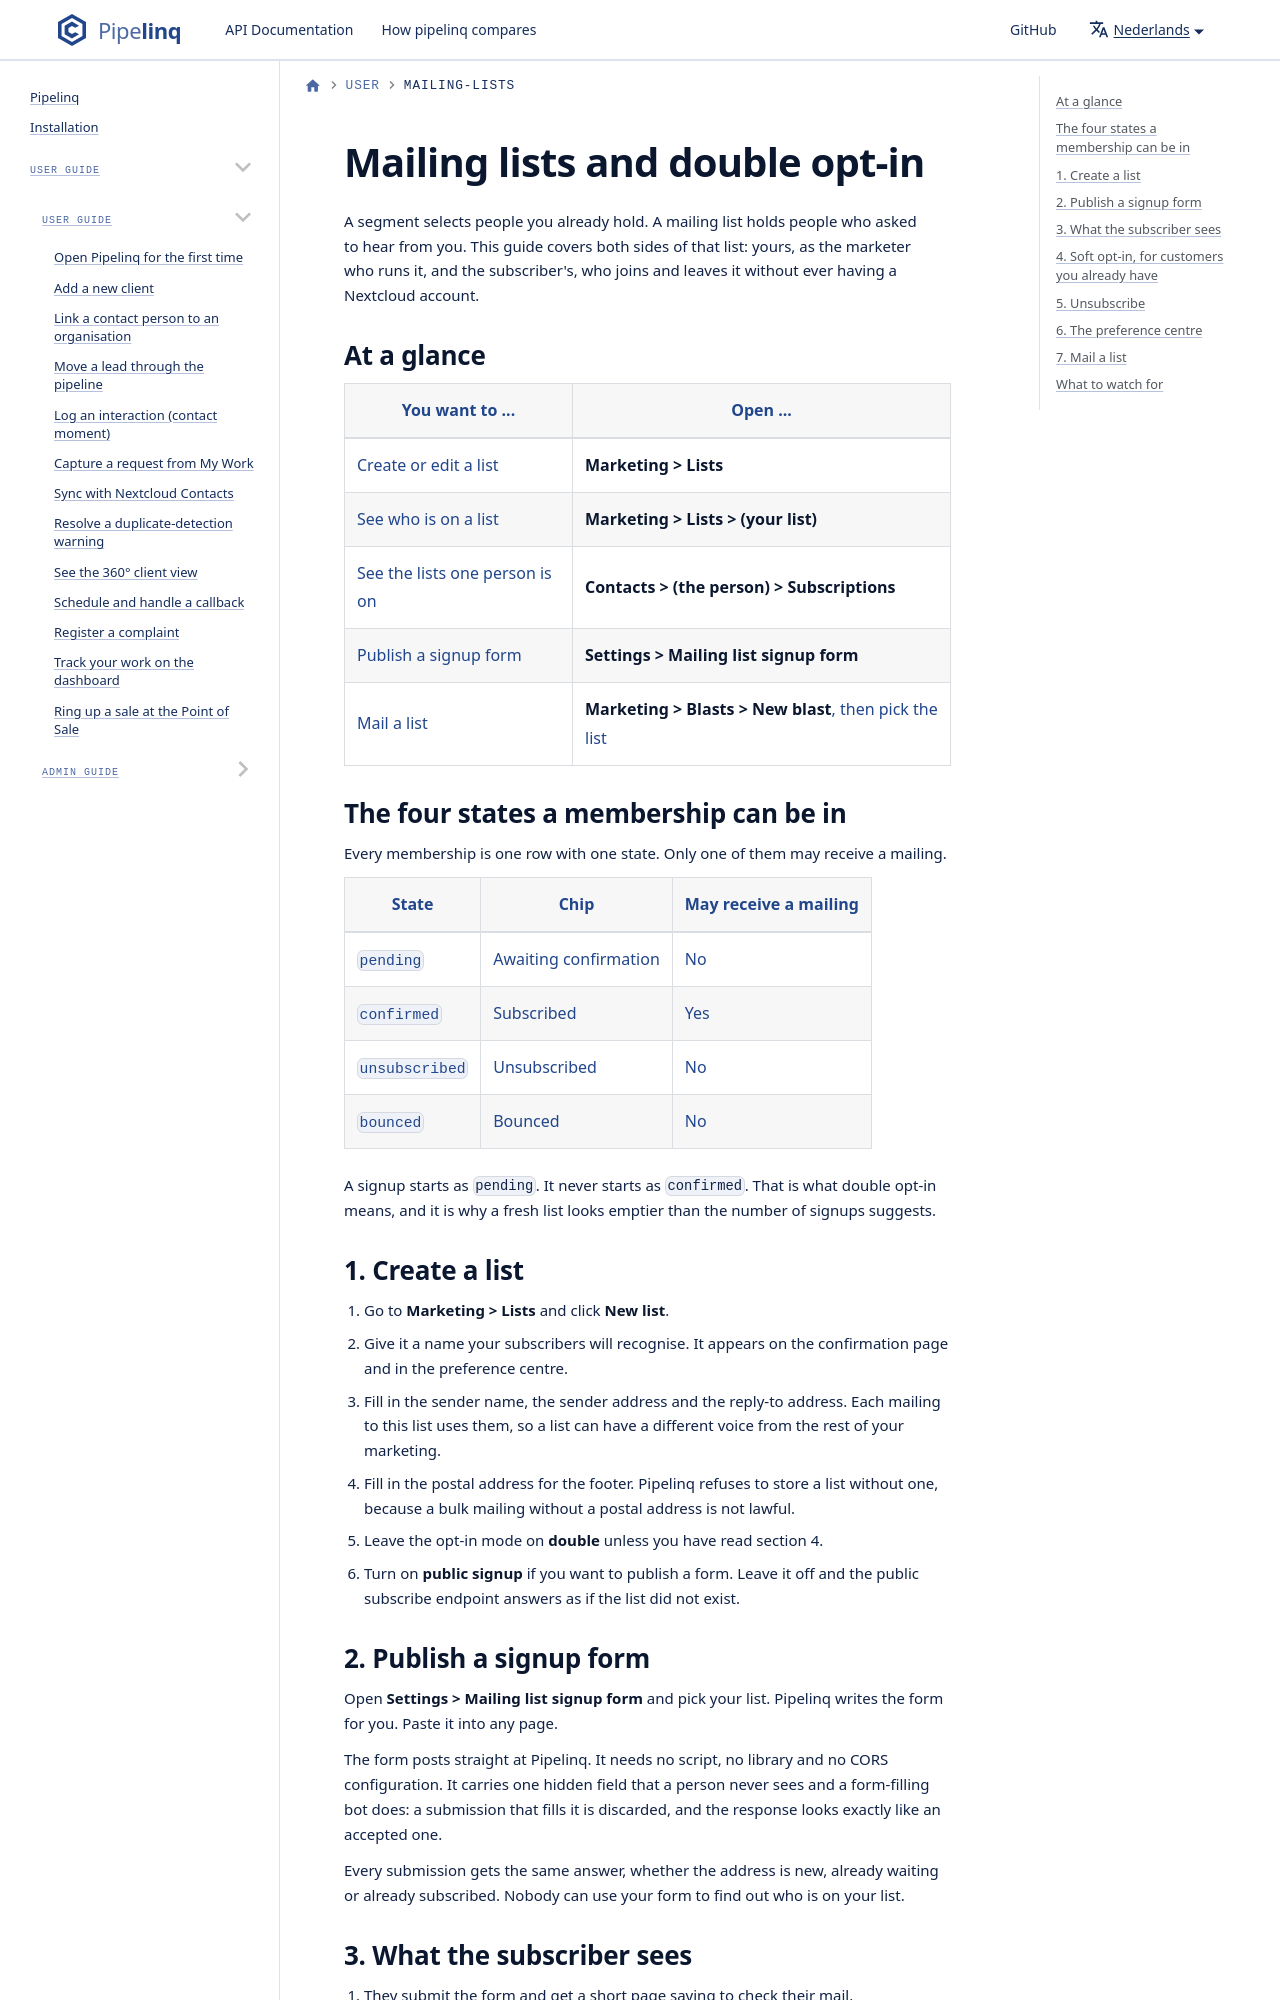

repository: ConductionNL/pipelinq · page: nl/docs/user/mailing-lists/index.html · generator: docusaurus

<!--
SPDX-License-Identifier: EUPL-1.2
SPDX-FileCopyrightText: 2026 Conduction B.V.
-->

# Mailing lists and double opt-in

A segment selects people you already hold. A mailing list holds people who
asked to hear from you. This guide covers both sides of that list: yours, as
the marketer who runs it, and the subscriber's, who joins and leaves it
without ever having a Nextcloud account.

## At a glance

| You want to ... | Open ... |
| --- | --- |
| Create or edit a list | **Marketing > Lists** |
| See who is on a list | **Marketing > Lists > (your list)** |
| See the lists one person is on | **Contacts > (the person) > Subscriptions** |
| Publish a signup form | **Settings > Mailing list signup form** |
| Mail a list | **Marketing > Blasts > New blast**, then pick the list |
